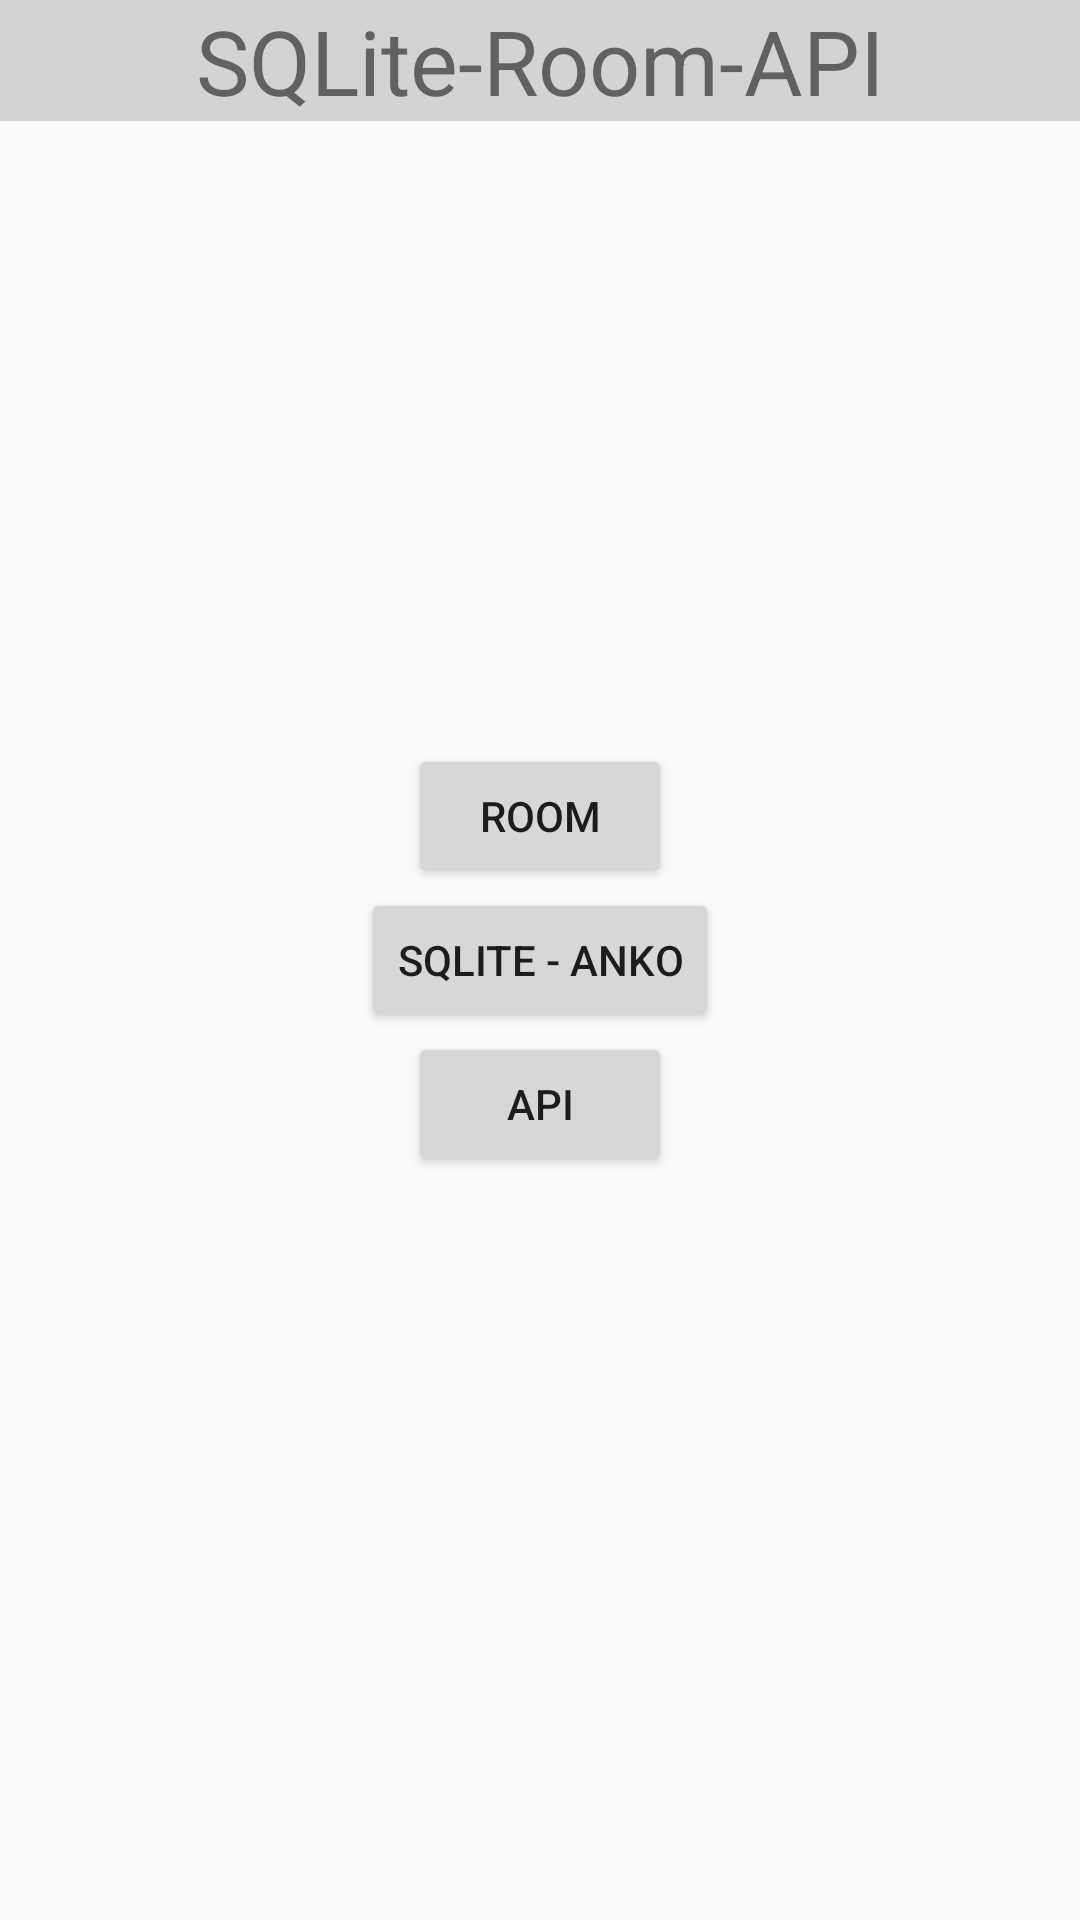

Reconstruct the res/layout file that produces this screen, plus the resources it refers to.
<!-- AndroidManifest.xml: activity theme AppTheme.NoActionBar -->
<!-- res/layout/activity_main.xml -->
<?xml version="1.0" encoding="utf-8"?>
<android.support.constraint.ConstraintLayout
        xmlns:android="http://schemas.android.com/apk/res/android"
        xmlns:app="http://schemas.android.com/apk/res-auto"
        xmlns:tools="http://schemas.android.com/tools"
        android:layout_width="match_parent"
        android:layout_height="match_parent"
        app:layout_behavior="@string/appbar_scrolling_view_behavior"
        tools:context=".MainActivity"
        tools:showIn="@layout/activity_main">
    <TextView
            android:id="@+id/mainTitle"
            android:text="SQLite-Room-API"
            android:textSize="30dp"
            android:background="@color/itembackground"
            android:textAlignment="center"
            android:layout_width="match_parent"
            android:layout_height="wrap_content"/>
    <TextView
            android:layout_width="match_parent"
            android:layout_height="wrap_content"/>

<LinearLayout
        android:layout_width="match_parent"
        android:layout_height="match_parent"
        android:paddingLeft="16dp"
        android:paddingRight="16dp"
        android:orientation="vertical"
        android:gravity="center">



    <Button
            android:id="@+id/room_btn"
            android:layout_width="wrap_content"
            android:layout_height="wrap_content"
            android:text="Room"/>
    <Button
            android:id="@+id/sqlite_btn"
            android:layout_width="wrap_content"
            android:layout_height="wrap_content"
            android:text="SQLite - Anko"/>
    <Button
            android:id="@+id/api_btn"
            android:layout_width="wrap_content"
            android:layout_height="wrap_content"
            android:text="API"/>
</LinearLayout>
</android.support.constraint.ConstraintLayout>
<!-- resources referenced by this layout -->
<resources>
  <color name="itembackground">#d3d3d3</color>
  <style name="AppTheme.NoActionBar">
          <item name="windowActionBar">false</item>
          <item name="windowNoTitle">true</item>
      </style>
</resources>
